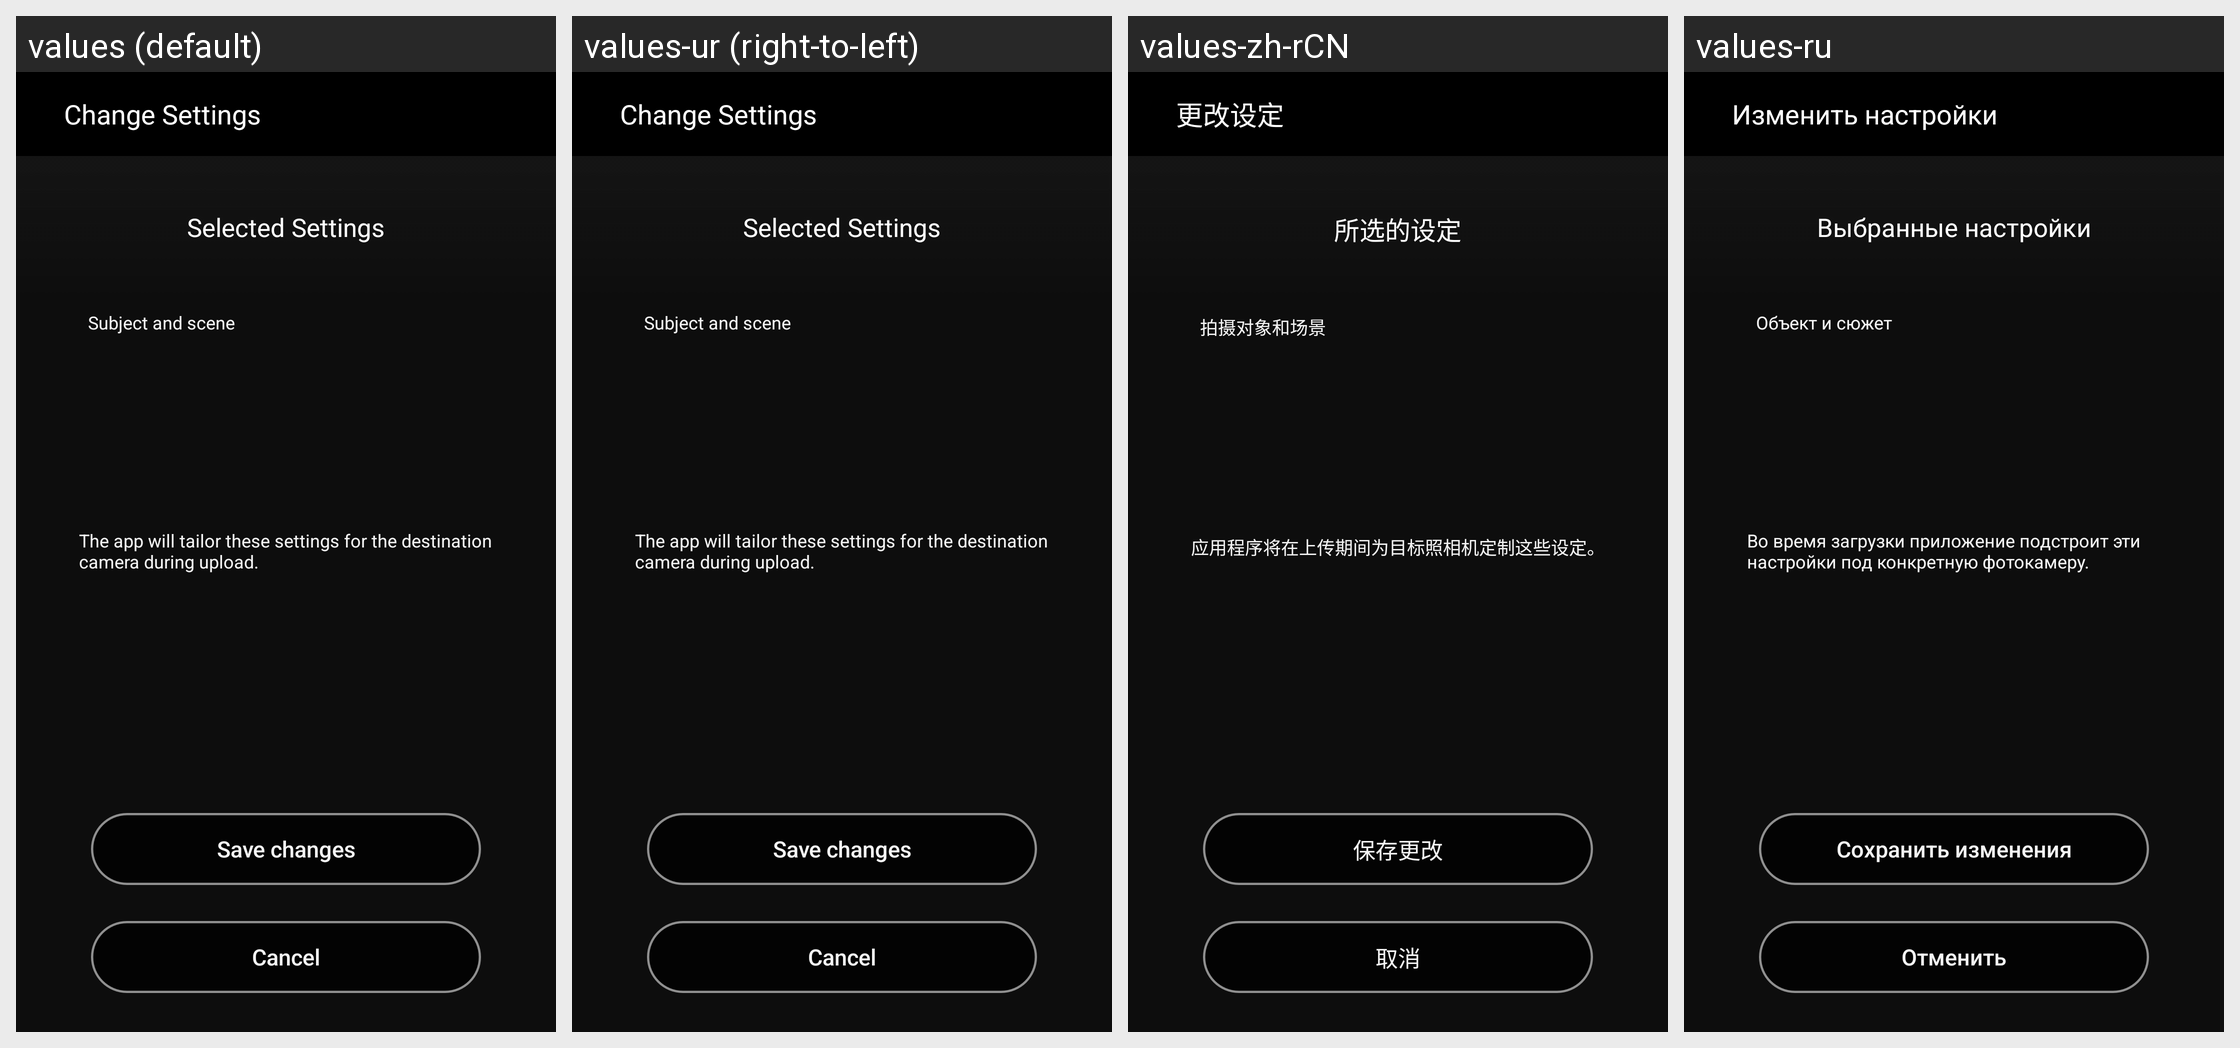

The Android screen above is rendered under several locales of the same app. Produce the string resources it draws, with the default and per-locale values.
Android screen res/layout/fragment_my_shoot_setting_edit_confirm.xml rendered under 4 locales, left to right: values (default), values-ur (right-to-left), values-zh-rCN, values-ru. Device: Nexus 5 (rendered at 1080×1920; each locale shown at half size, 540×960, under a caption strip naming it); theme AppTheme.
Other locales in the repository, not shown: values-af, values-am, values-ar, values-as, values-az, values-be, values-bg, values-bn, values-bs, values-ca, values-cs, values-da, values-el, values-en-rCA, values-en-rGB, values-en-rIN, values-en-rXC, values-es, values-es-rUS, values-et, values-eu, values-fa, values-fi, values-fr, values-fr-rCA, values-gl, values-gu, values-hi, values-hr, values-hu, values-hy, values-in, values-is, values-iw, values-ka, values-kk, values-km, values-kn, values-ky, values-lo, values-lt, values-lv, values-mk, values-ml, values-mn, values-mr, values-ms, values-my, values-nb, values-ne, values-nl, values-or, values-pa, values-pl, values-pt, values-pt-rBR, values-pt-rPT, values-ro, values-si, values-sk, values-sl, values-sq, values-sr, values-sv, values-sw, values-ta, values-te, values-th, values-tl, values-tr, values-uk, values-uz, values-vi, values-zh-rHK, values-zu.
Strings drawn on this screen, with the default value and each locale's value (text and hints the layout hard-codes, and strings that could not be matched under every locale, appear in the picture but are not listed):

MID_EDIT_PROCESS
  values: Change Settings
  values-ur: Change Settings  [not translated; the default value is used]
  values-zh-rCN: 更改设定
  values-ru: Изменить настройки

MID_SELECTED
  values: Selected Settings
  values-ur: Selected Settings  [not translated; the default value is used]
  values-zh-rCN: 所选的设定
  values-ru: Выбранные настройки

MID_MOTIF
  values: Subject and scene
  values-ur: Subject and scene  [not translated; the default value is used]
  values-zh-rCN: 拍摄对象和场景
  values-ru: Объект и сюжет

MID_CONFIRM_SETTING_DESC
  values: The app will tailor these settings for the destination camera during upload.
  values-ur: The app will tailor these settings for the destination camera during upload.  [not translated; the default value is used]
  values-zh-rCN: 应用程序将在上传期间为目标照相机定制这些设定。
  values-ru: Во время загрузки приложение подстроит эти настройки под конкретную фотокамеру.

MID_SAVE_EDITED
  values: Save changes
  values-ur: Save changes  [not translated; the default value is used]
  values-zh-rCN: 保存更改
  values-ru: Сохранить изменения

MID_CANCEL
  values: Cancel
  values-ur: Cancel  [not translated; the default value is used]
  values-zh-rCN: 取消
  values-ru: Отменить
